Image classification data set "Histo images" (amine-e2r/kidney on GitHub). Class labels (5): chromo, onco, cc RCC, normal tissue, p RCC.

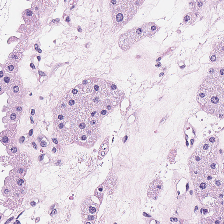
Label: onco

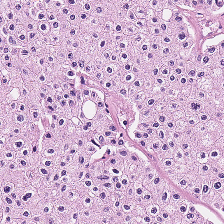
Label: chromo

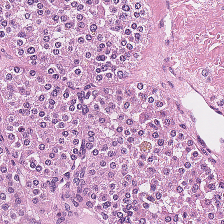
Label: onco

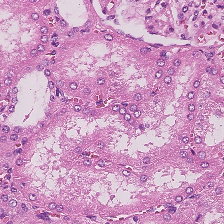
Label: normal tissue

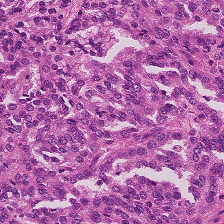
Label: p RCC

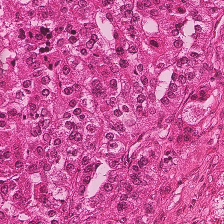
Label: cc RCC
